Run: headless pygame with SDL's dummy video driver; simulated clock (each Clock.tick advances the game by its frame time, no real sleeping); random seed 0; keys injected as events and as key.get_pressed() state; no mouse input.
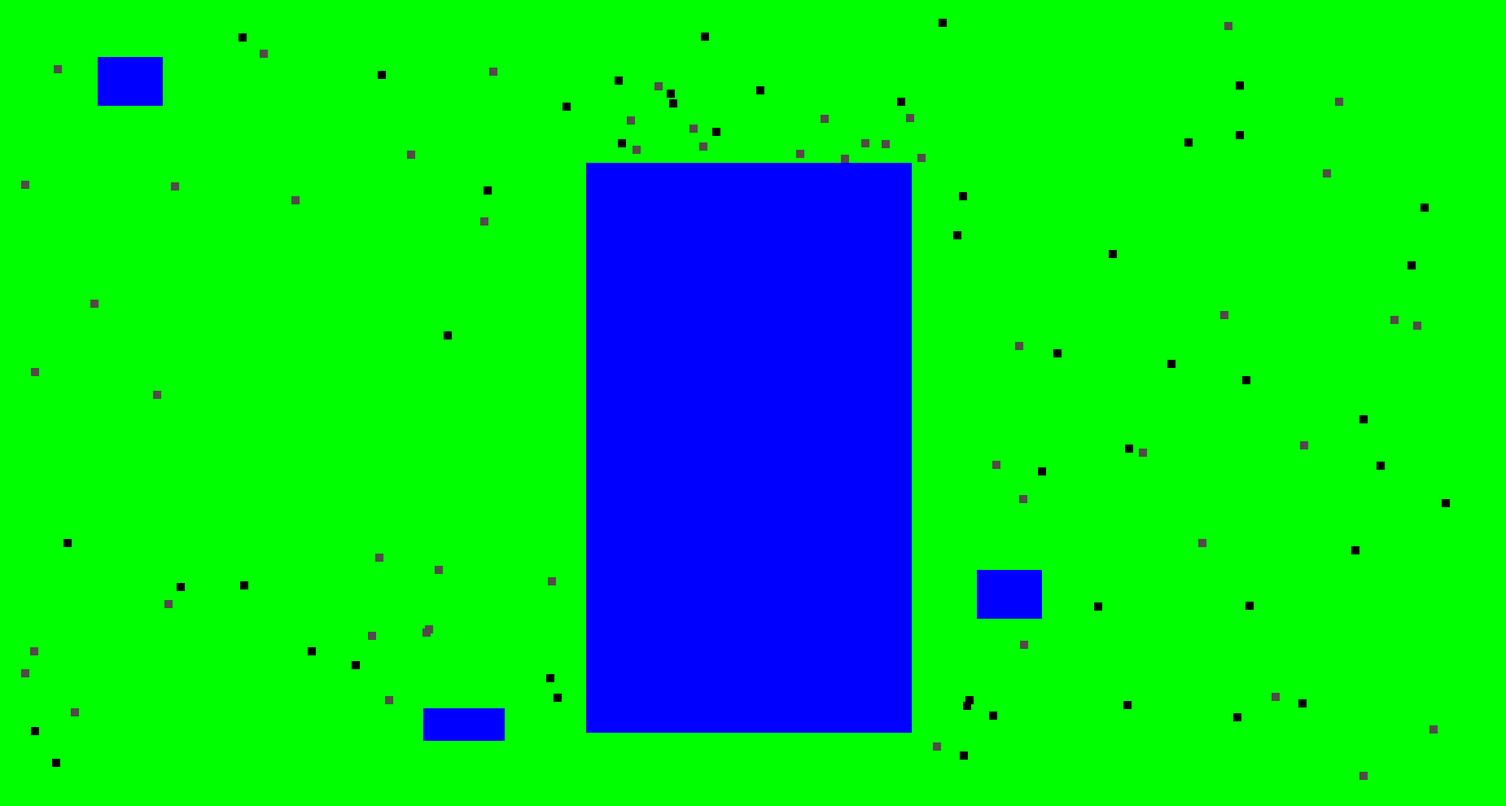
Frame 1 of 3 · flips 1–60 · no input
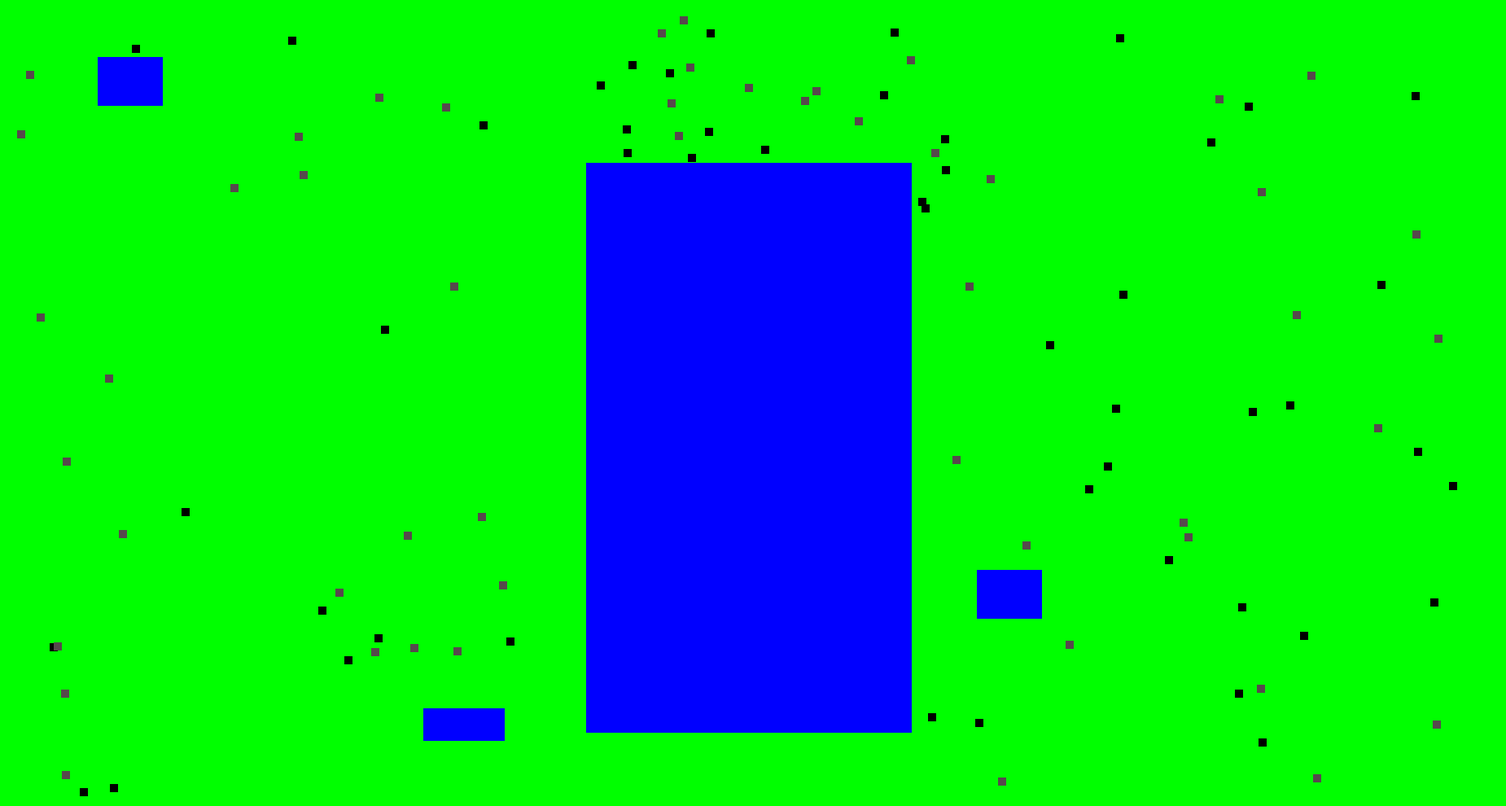
Frame 2 of 3 · flips 61–180 · tapped SPACE, RETURN · held RIGHT (→), D
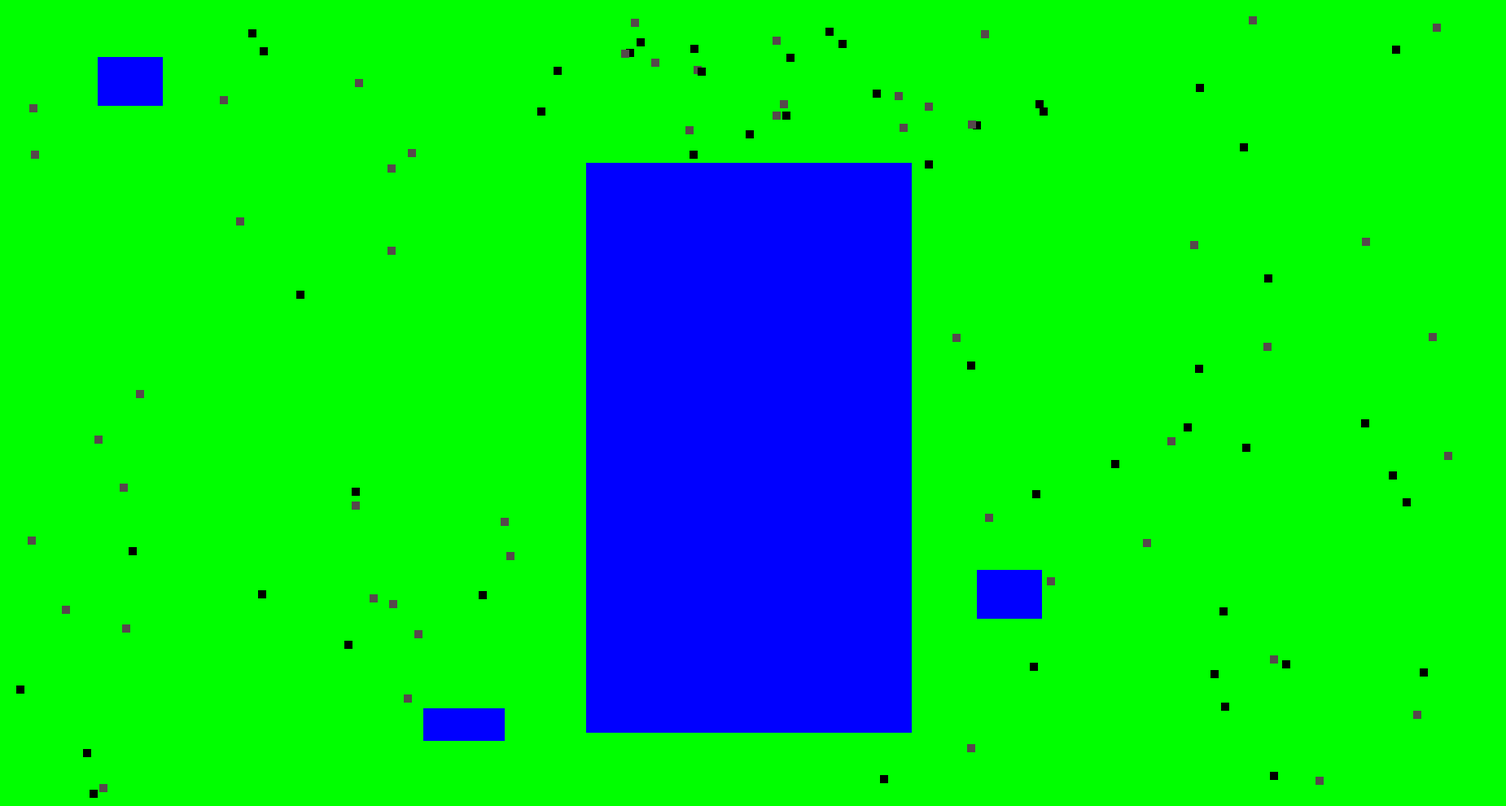
Frame 3 of 3 · flips 181–300 · held DOWN (↓), S

The pygame program that drew these frames:

import pygame
import math
import random

rand = random.uniform
root = math.sqrt

global animals
animals = []
global plants
plants = []
global waters
waters = []

dsize = (1850, 990)
pygame.init()
win = pygame.display.set_mode(dsize)

def water():
    waters.append([[120, 70], [80, 60]])
    waters.append([[1200, 700], [80, 60]])
    waters.append([[520, 870], [100, 40]])
    waters.append([[720, 200], [400, 700]])
    for water in waters:
        pygame.draw.rect(win, (0, 0, 255), (water[0][0], water[0][1], water[1][0], water[1][1]))



class Animal:
    def __init__(self, pos):
        self.pos = pos
        self.sex = bool(random.getrandbits(1))
        self.v = 10
        self.sens = 300
        self.hung = 0
        self.thurst = 0
        self.sexd = 0
        self.age = 0
        self.ex = []

    def draw(self):
        if isinstance(self, Rabbit):
            if self.sex == 0:
                color = (0, 0, 0)
            else:
                color = (86, 73, 76)
        elif self.sex == 0:
            color = (232, 66, 0)
        else:
            color = (168, 93, 10)
        pygame.draw.rect(win, color, (self.pos[0], self.pos[1], 10, 10))

    def moverandom(self):
        x = rand(-1, 1)
        y = rand(-1, 1)
        self.m = [x, y]
        self.pos[0] += x*self.v
        self.pos[1] += y*self.v
        self.collision()

    def collision(self):

        if self.pos[0] < 20:
            self.pos[0] = 20
        
        if self.pos[1] < 20:
            self.pos[1] = 20
        if self.pos[0] > 1780:
            self.pos[0] = 1780
        if self.pos[1] > 970:
            self.pos[1] = 970

        ax = self.pos[0] + 10
        ay = self.pos[1] + 10
        
        for water in waters:
            lt = water[0]
            rt = [water[0][0] + water[1][0], water[0][1]]
            lb = [water[0][0], water[0][1] + water[1][1]]
            rb = [water[0][0] + water[1][0], water[0][1] + water[1][1]]
            lbor = water[0][0]
            rbor = water[0][0] + water[1][0]
            tbor = water[0][1]
            bbor = water[0][1] + water[1][1]
            borders = [lbor, rbor, tbor, bbor]
            if ax >= water[0][0] and self.pos[0] <= water[0][0] + water[1][0]:
                if ay >= water[0][1] and self.pos[1] <= water[0][1] + water[1][1]:
                    closest = [568656, None]
                    for i in range(len(borders)):
                        if borders[i] < closest[0]:
                            closest = [borders[i], i]
                    if closest[1] == 0:
                        self.pos[0] = water[0][0] -10
                    if closest[1] == 1:
                        self.pos[0] = water[0][0] + water[1][0]
                    if closest[1] == 2:
                        self.pos[1] = water[0][1] - 10
                    if closest[1] == 3:
                        self.pos[1] = water[0][1] + water[1][1]


                        
class Rabbit(Animal):
    pass

for i in range(100):
    #genplants()
    animals.append(Rabbit([rand(20, 1780), rand(20, 970)]))
    #animals.append(Fox([rand(20, 1780), rand(20, 970)]))




running = True

while running:
    events = pygame.event.get()
    for event in events:
        if event.type == pygame.KEYDOWN:
            if event.key == pygame.K_LEFT:
                running = False
    water()


#mainloop
    for animal in animals:
        animal.moverandom()
        animal.draw()    
    pygame.display.update()
    win.fill((0, 255, 0))
